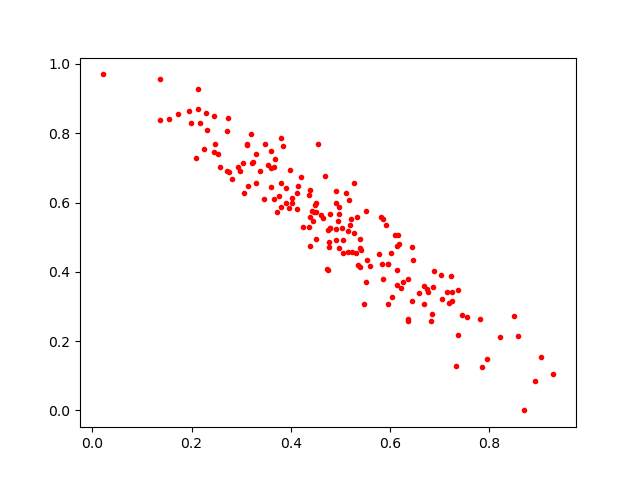

The data file committed next to this chart (first rows):
0.3812927, 0.6558936
0.2123, 0.9267
0.4773, 0.4705
0.7037, 0.3897
0.532, 0.455
0.2133, 0.8705
0.2248, 0.7531
0.7453, 0.2743
0.1364, 0.8372
0.2823, 0.6669
0.5918, 0.5341
0.4466, 0.5736
0.4907, 0.5985
0.6588, 0.3384
0.4377, 0.5283
0.5396, 0.4144
0.7247, 0.342
0.7381, 0.2181
0.6041, 0.3265
0.7971, 0.1492
0.7827, 0.2626
0.2086, 0.7281
0.2736, 0.8441
0.3292, 0.657
0.5533, 0.4335
0.1359, 0.9578
0.6138, 0.3622
0.2286, 0.8583
0.444, 0.5465
0.5961, 0.4239
0.322, 0.7132
0.6149, 0.4039
0.8931, 0.08354
0.6686, 0.3078
0.3062, 0.6271
0.8717, 0.0
0.4746, 0.406
0.6461, 0.4331
0.5179, 0.608
0.627, 0.3716
0.4025, 0.6119
0.3464, 0.6095
0.4964, 0.5465
0.6015, 0.4545
0.686, 0.2796
0.2541, 0.7403
0.2709, 0.8068
0.4771, 0.4862
0.6457, 0.3167
0.5409, 0.4628
0.5035, 0.5268
0.4984, 0.5862
0.2455, 0.746
0.6106, 0.507
0.4801, 0.5665
0.6875, 0.3564
0.2564, 0.7013
0.5285, 0.6559
0.7861, 0.1259
0.7054, 0.3217
0.4922, 0.5242
... 114 more rows
